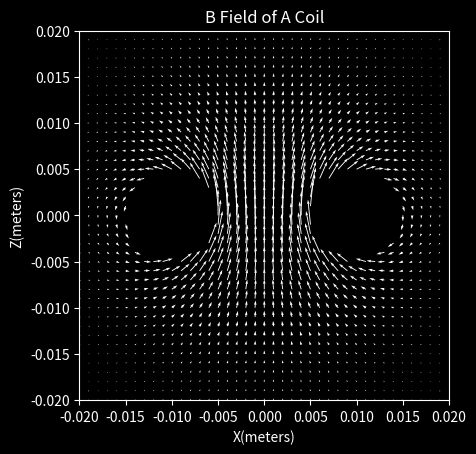

Reproduce this figure in Python.
import numpy
import matplotlib.pyplot as plt

delta=numpy.pi/90
radius = 0.01
wirethickness=0.005
L=2*radius*numpy.pi/(numpy.pi*2/delta)
I=0.01
SCL=1

def get_coil_v(radius=radius,delta=delta):
    #3 degree per time
    
    angle = 0
    vectors = []
    poses = []
    for i in range(int(2*numpy.pi/delta)):
        poses.append([radius*numpy.cos(angle),radius*numpy.sin(angle),0])
        vectors.append([-numpy.sin(angle)*L,numpy.cos(angle)*L,0])
        
        angle+=delta
        
    return poses,vectors


def get_B(I,l_pos,l_vector,P):
    r_vector = [P[0]-l_pos[0],P[1]-l_pos[1],P[2]-l_pos[2]]
    r = numpy.sqrt(r_vector[0]**2+r_vector[1]**2+r_vector[2]**2)
    r_vector = [r_vector[0],r_vector[1],r_vector[2]]
    
    X=(10**(-7))*I/(r**3)
    B_vector = X*numpy.cross(l_vector,r_vector)

    return B_vector

def dist(p0,p1):
    return numpy.sqrt((p0[0]-p1[0])**2+(p0[1]-p1[1])**2)
    
    
    

coil_pos,coil_vec = get_coil_v()
coil_pos,coil_vec = numpy.array(coil_pos),numpy.array(coil_vec)

test_r = 0.02
test_d = 0.001
z = numpy.arange(-test_r,test_r, test_d)
x = numpy.arange(-test_r, test_r, test_d)
y = numpy.zeros(x.size)

Px,Py,Pz=[],[],[]
Bx,By,Bz=[],[],[]


for _x in x:
    for _z in z:
        # exclude on the wire itself
        dist0 = dist((_x,_z),(radius,0))
        dist1 = dist((_x,_z),(-radius,0))

        if dist0<=wirethickness or dist1<=wirethickness:
            continue
        v=[0,0,0]
        for i,_ in enumerate(coil_pos):
            v0 = get_B(I,coil_pos[i],coil_vec[i],[_x,0,_z])
            v[0]+=v0[0]*SCL
            v[1]+=v0[1]*SCL
            v[2]+=v0[2]*SCL
        # print(v)
        Bx.append(v[0])
        By.append(v[1])
        Bz.append(v[2])
        Px.append(_x)
        Py.append(0)
        Pz.append(_z)

Bx = numpy.array(Bx)
By = numpy.array(By)
Bz = numpy.array(Bz)
            
Px = numpy.array(Px)
Py = numpy.array(Py)
# Pz = numpy.array(Pz)

plt.style.use('dark_background')
ax = plt.figure().add_subplot()
ax.set_xlim([-test_r, test_r])
ax.set_ylim([-test_r, test_r])
# ax.set_zlim([-0.025, 0.025])

# ax.quiver(Px,Py,Pz,Bx,By,Bz)
# ax.scatter(coil_pos[:,0],coil_pos[:,1],coil_pos[:,2],color="orange")
# plt.show()

# length = numpy.sqrt(Bx**2+By**2+Bz**2) 

# Bx = 5*Bx / length
# By = 5*By / length
# Bz = 5*Bz / length

ax.quiver(Px,Pz,Bx,Bz,color="white")
# ax.scatter([radius,-radius],[0,0],color="orange")

ax.set_title("B Field of A Coil")
ax.set_xlabel("X(meters)")
ax.set_ylabel("Z(meters)")
plt.gca().set_aspect('equal')
plt.show()
